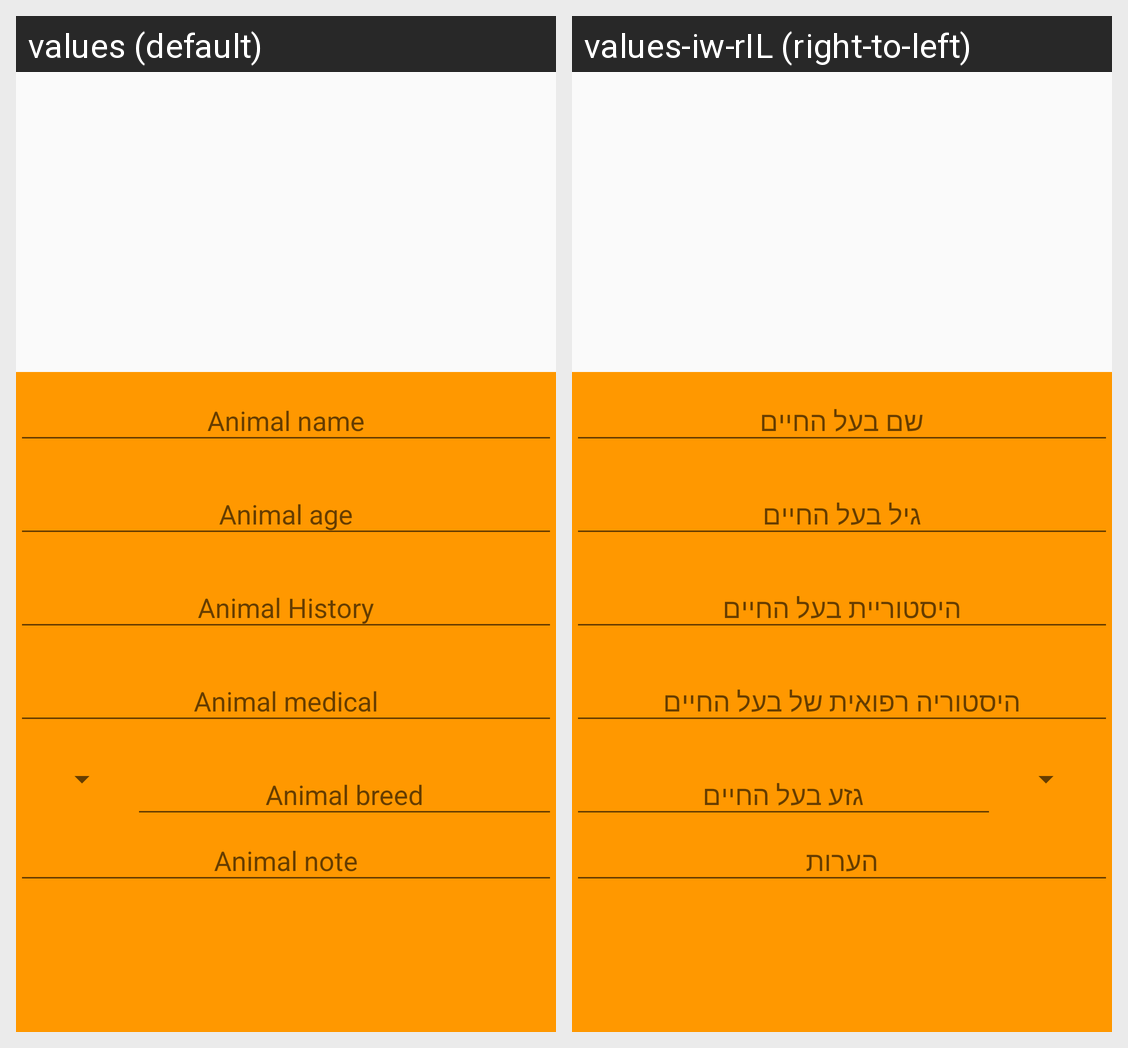

This grid shows one Android layout under two languages. Give, for every string resource on the screen, its name, the default text and each shown locale's text.
Android screen res/layout/new_animal_layout.xml rendered under 2 locales, left to right: values (default), values-iw-rIL (right-to-left). Device: Nexus 5 (rendered at 1080×1920; each locale shown at half size, 540×960, under a caption strip naming it); theme AppTheme.
Strings drawn on this screen, with the default value and each locale's value (text and hints the layout hard-codes, and strings that could not be matched under every locale, appear in the picture but are not listed):

animal_name
  values: Animal name
  values-iw-rIL: שם בעל החיים

animal_age
  values: Animal age
  values-iw-rIL: גיל בעל החיים

animal_history
  values: Animal History
  values-iw-rIL: היסטוריית בעל החיים

animal_medical
  values: Animal medical
  values-iw-rIL: היסטוריה רפואית של בעל החיים

animal_breed
  values: Animal breed
  values-iw-rIL: גזע בעל החיים

animal_note
  values: Animal note
  values-iw-rIL: הערות
